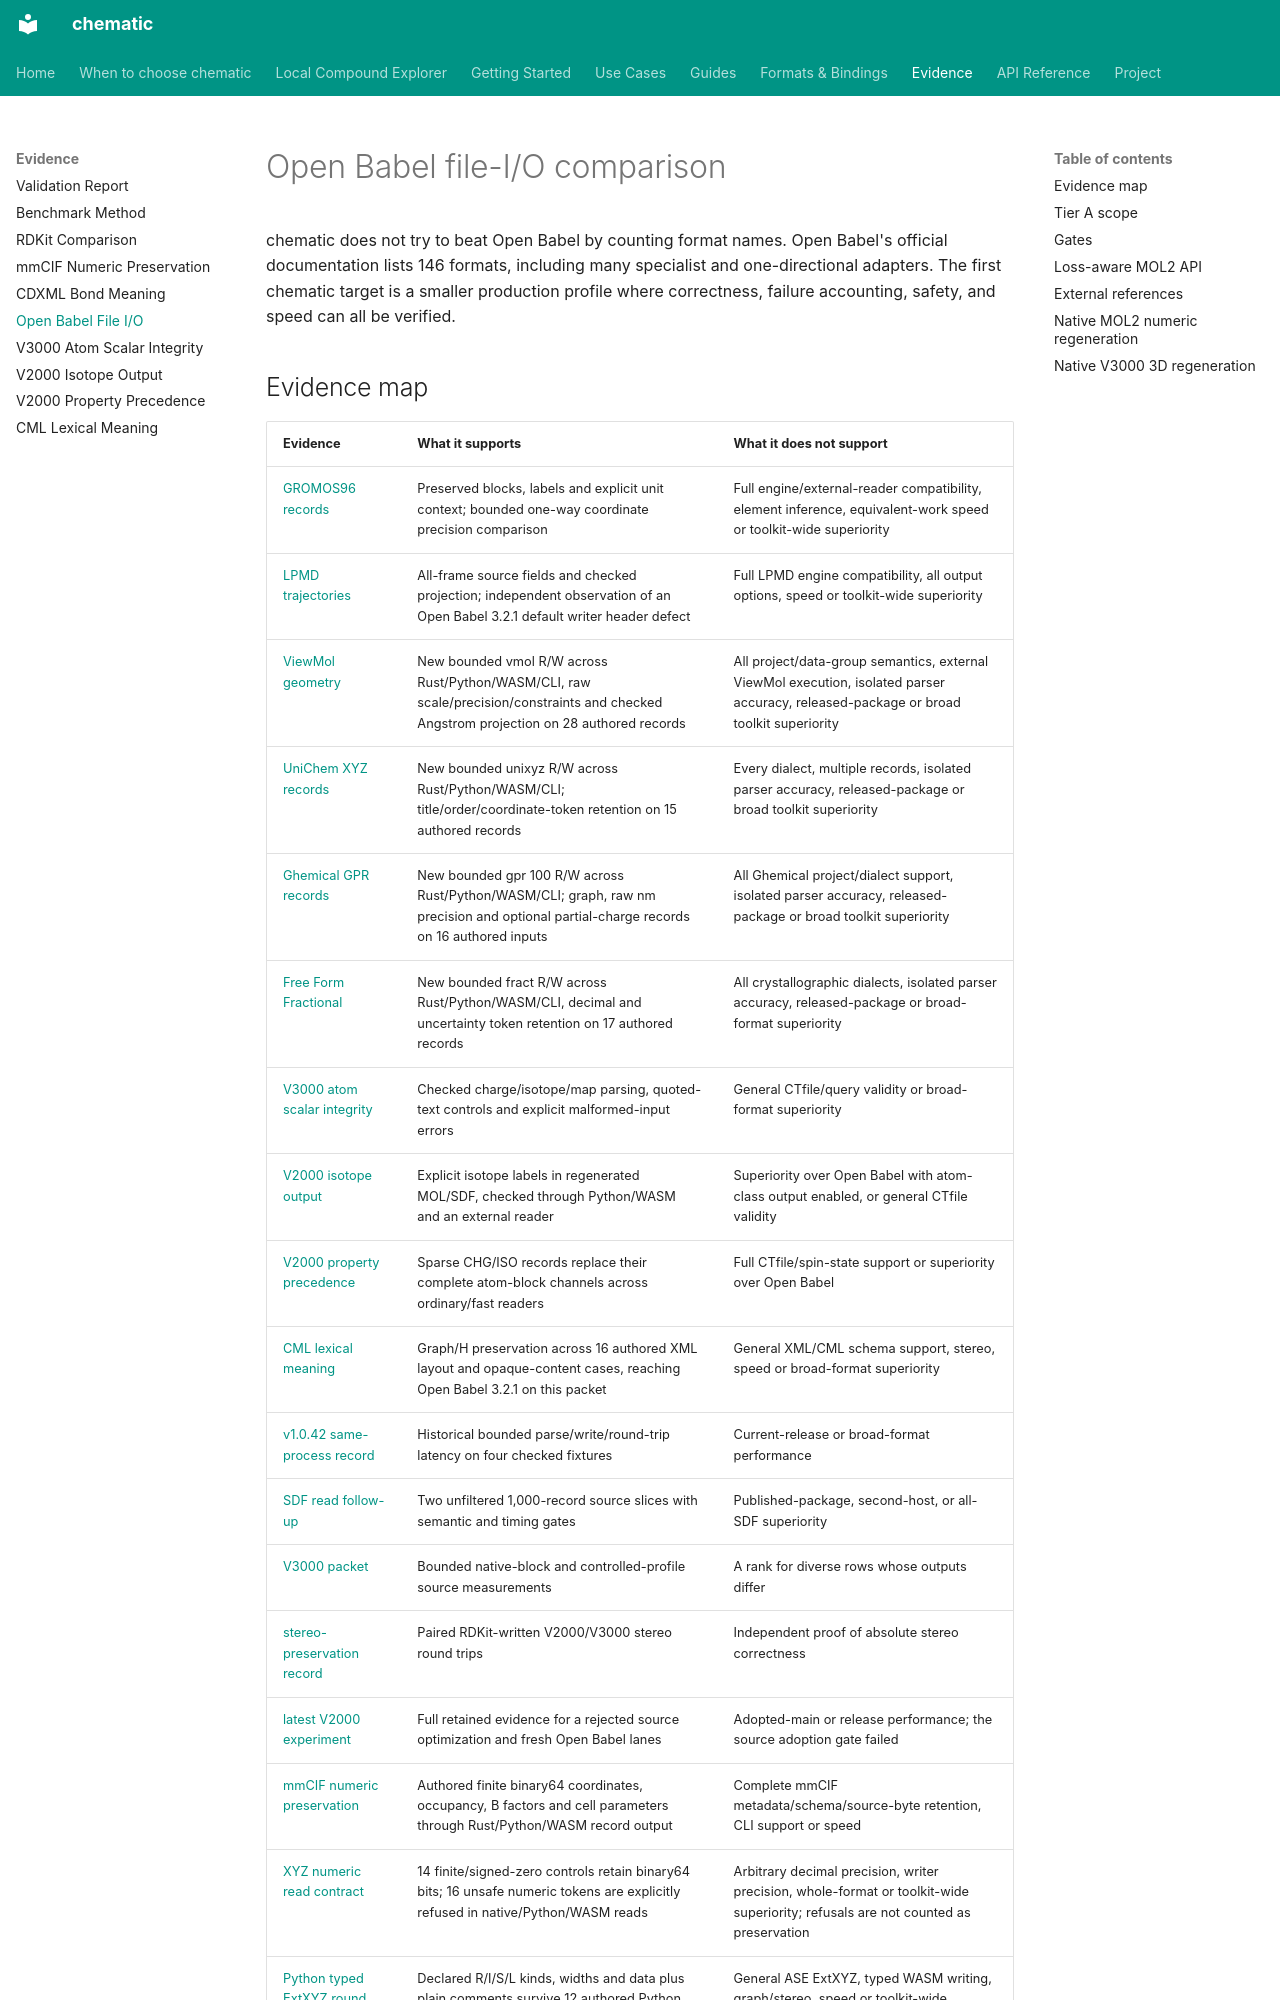

repository: kent-tokyo/chematic · page: reference/openbabel-file-io/index.html · generator: mkdocs

# Open Babel file-I/O comparison

chematic does not try to beat Open Babel by counting format names. Open Babel's
official documentation lists 146 formats, including many specialist and
one-directional adapters. The first chematic target is a smaller production
profile where correctness, failure accounting, safety, and speed can all be
verified.
